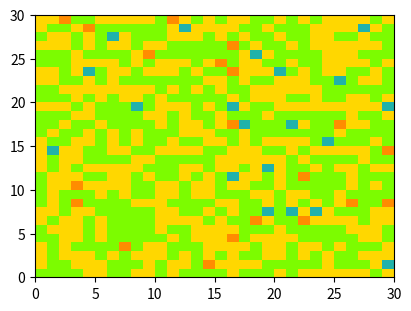

The script that saved this image:
import numpy as np
import matplotlib.pyplot as plt
import matplotlib as mpl
from matplotlib.colors import ListedColormap, LinearSegmentedColormap


def plot_examples(colormaps):
    """
    Helper function to plot data with associated colormap.
    """
    np.random.seed(19680801)
    data = np.random.randn(30, 30)
    n = len(colormaps)
    fig, axs = plt.subplots(1, n, figsize=(n * 2 + 2, 3),
                            constrained_layout=True, squeeze=False)
    for [ax, cmap] in zip(axs.flat, colormaps):
        psm = ax.pcolormesh(data, cmap=cmap, rasterized=True, vmin=-4, vmax=4)
        # fig.colorbar(psm, ax=ax)
    plt.show()


if __name__ == '__main__':
    cmap = ListedColormap(["darkorange", "gold", "lawngreen", "lightseagreen"])
    plot_examples([cmap])
